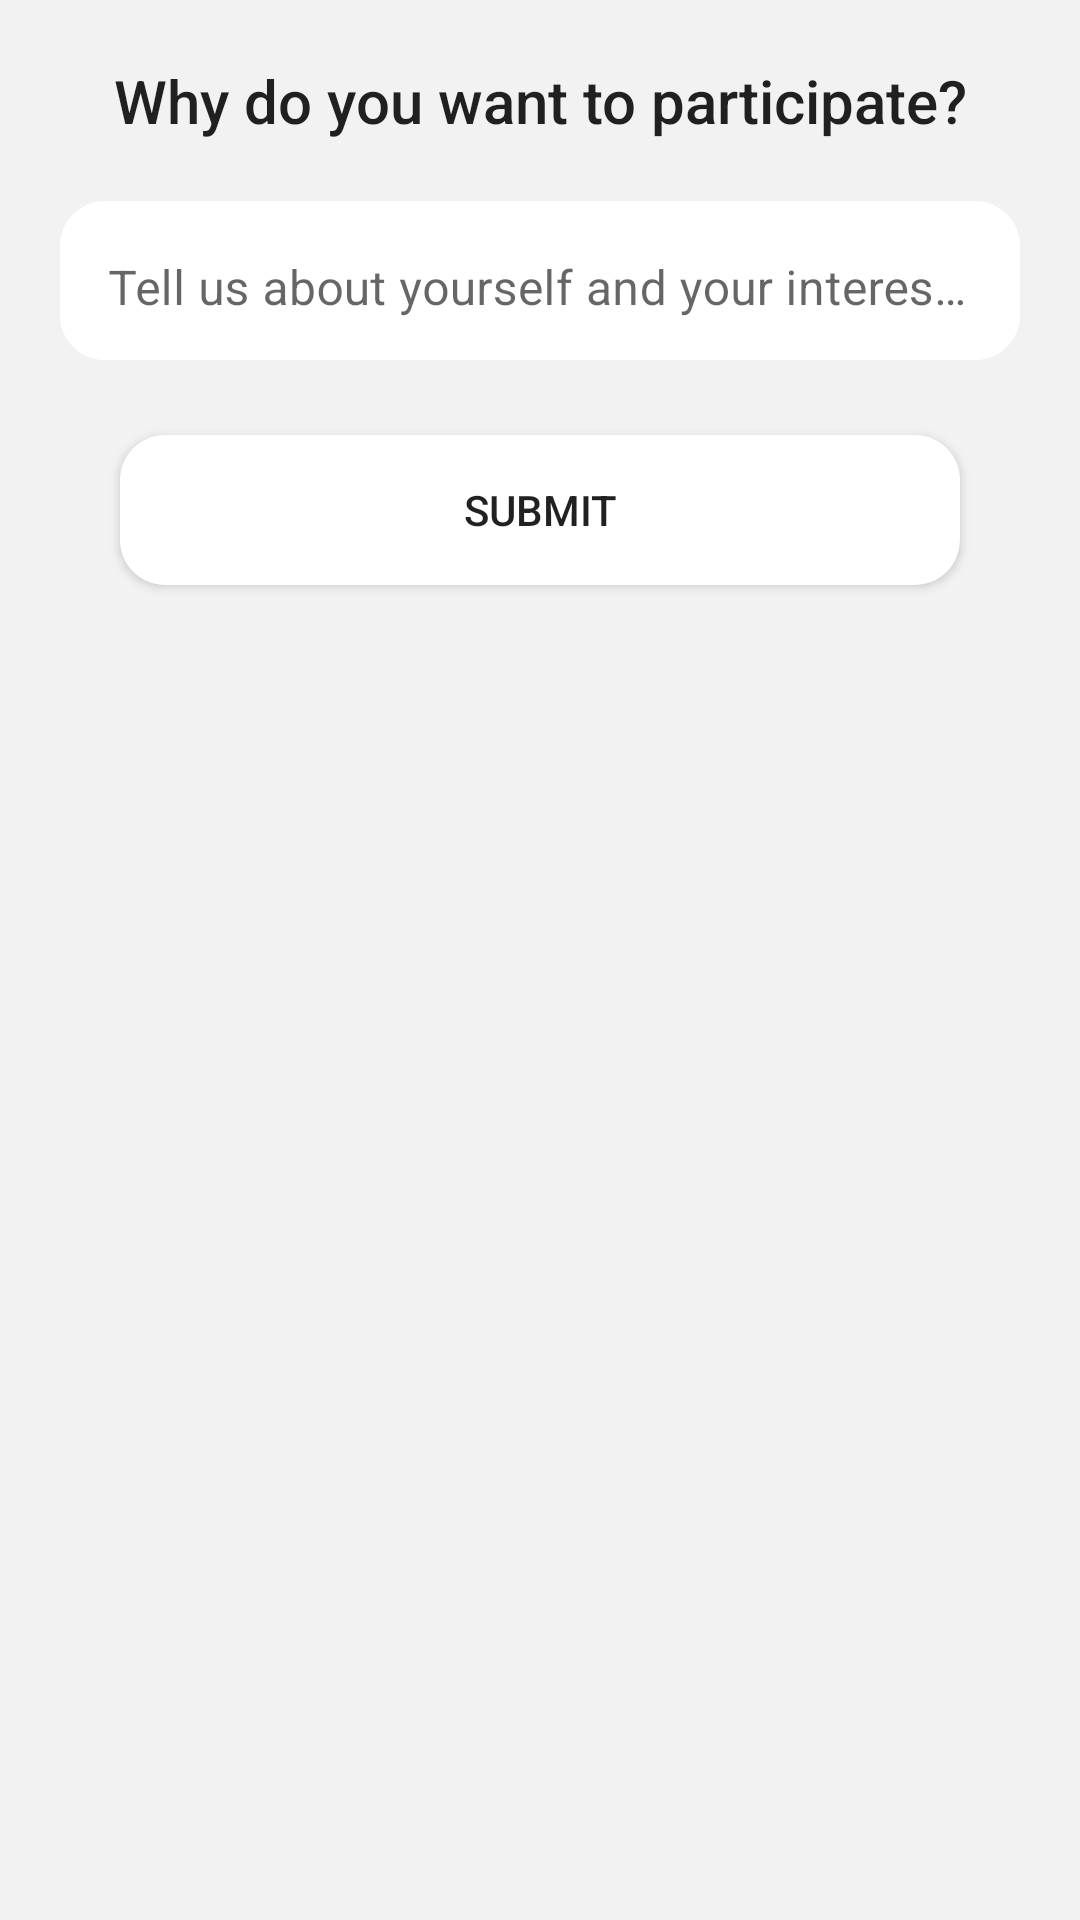

Layout XML and referenced resources for this Android screen:
<!-- AndroidManifest.xml: application theme Theme.MemoryBox -->
<!-- res/layout/fragment_apply_bottom_sheet.xml -->
<?xml version="1.0" encoding="utf-8"?>
<layout xmlns:android="http://schemas.android.com/apk/res/android">
<LinearLayout
    android:orientation="vertical"

    xmlns:tools="http://schemas.android.com/tools"
    android:layout_width="match_parent"
    android:layout_height="wrap_content"
    android:background="#F3F2F2"
   >


    <TextView
        android:layout_gravity="center"
        android:gravity="center"
        android:layout_width="match_parent"
        android:layout_height="wrap_content"
        android:text="Why do you want to participate?"
        android:textSize="20sp"
        android:layout_marginTop="20dp"

        style="@style/TextAppearance.AppCompat.Title"/>




    <com.google.android.material.textfield.TextInputLayout
        style="@style/Widget.MaterialComponents.TextInputLayout.OutlinedBox.Dense"
        android:layout_width="match_parent"
        android:layout_height="wrap_content"
        android:layout_marginVertical="20dp"
        android:background="@drawable/round_back_edit_text"

        android:layout_marginHorizontal="20dp">

        <com.google.android.material.textfield.TextInputEditText
            android:layout_width="match_parent"
            android:layout_height="match_parent"
            android:background="@drawable/round_back_edit_text"

            android:id="@+id/desc"
            android:hint="Tell us about yourself and your interests">

        </com.google.android.material.textfield.TextInputEditText>

    </com.google.android.material.textfield.TextInputLayout>

    <Button
        android:id="@+id/submit_btn"
        android:layout_width="match_parent"
        android:layout_height="50dp"
        android:text="SUBMIT"
        android:layout_marginStart="40dp"
        android:layout_marginTop="5dp"
        android:layout_marginEnd="40dp"
        android:background="@drawable/round_back_edit_text">

    </Button>

</LinearLayout>
</layout>
<!-- resources referenced by this layout -->
<resources>
  <!-- drawable round_back_edit_text (drawable) -->
  <?xml version="1.0" encoding="utf-8"?>
  <shape xmlns:android="http://schemas.android.com/apk/res/android"
      android:shape="rectangle">
  
      <solid
          android:color="@color/white">
  
      </solid>
  
      <corners android:radius="15dp"></corners>
  
  </shape>
  <style name="Theme.MemoryBox" parent="Theme.MaterialComponents.DayNight.DarkActionBar">
          
          <item name="colorPrimary">@color/purple_500</item>
          <item name="colorPrimaryVariant">@color/purple_700</item>
          <item name="colorOnPrimary">@color/white</item>
          
          <item name="colorSecondary">@color/teal_200</item>
          <item name="colorSecondaryVariant">@color/teal_700</item>
          <item name="colorOnSecondary">@color/black</item>
          
          <item name="android:statusBarColor">?attr/colorPrimaryVariant</item>
          
      </style>
  <color name="white">#FFFFFFFF</color>
  <color name="purple_500">#FF2C698D</color>
  <color name="purple_700">#FF3700B3</color>
  <color name="teal_200">#FF2C698D</color>
  <color name="teal_700">#FF018786</color>
  <color name="black">#FF000000</color>
</resources>
